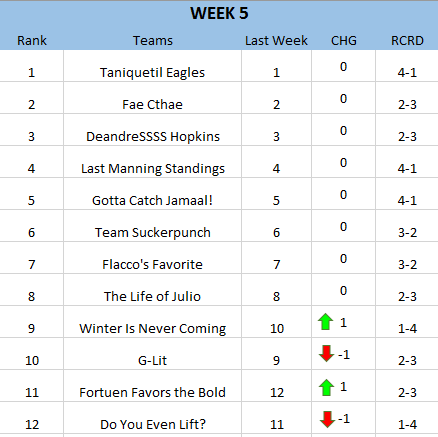

Values plotted in this chart, from the file beside it:
Team, Rank, Weighted Score(Avg+3WkAvg-Std+300*%Wins), Points per Game, STD, Avereage Points in last 3 weeks, Percent of Total Wins(if you played ever…, Expected Wins(not used in score)(based o…, True Wins, Luck Index*(not used in score)(Higher th…, Managerial efficiency(not used in score)…
>Taniquetil Eagles, 1, 273.8, 123.5, 17.2, 121.7, 0.143, 4.3, 4, 45, 0.889
Fae Cthae, 2, 245.3, 114.5, 14.2, 105.2, 0.128, 3.8, 2, 1450, 0.916
DeandreSSSS Hopkins, 3, 242.7, 117.1, 27.6, 116.9, 0.109, 3.3, 2, 498, 0.918
Last Manning Standin, 4, 242.1, 111.2, 17.3, 112.1, 0.116, 3.5, 4, -97, 0.887
Gotta Catch Jamaal!, 5, 232.4, 107, 10.1, 105.8, 0.097, 2.9, 4, -274, 0.849
>Team  Suckerpunch, 6, 227.6, 103.8, 15.2, 111.3, 0.091, 2.7, 3, -51, 0.874
Flacco's  Favorite, 7, 203.8, 102.9, 35.5, 114.2, 0.073, 2.2, 3, -214, 0.871
The Life of Julio, 8, 189.2, 97.7, 23.1, 93.8, 0.073, 2.2, 2, 28, 0.884
WINTER IS NEVER COMING, 9, 185, 93.8, 15.2, 89.5, 0.061, 1.8, 1, 175, 0.825
G - Lit, 10, 184, 89.5, 15.4, 96.5, 0.052, 1.6, 2, -91, 0.839
>Fortune Favors The Bold, 11, 150.1, 85.4, 20.6, 78.4, 0.036, 1.1, 2, -270, 0.718
>Do You Even Lift?, 12, 146.3, 78.1, 9.2, 73.9, 0.021, 0.6, 1, -93, 0.802
I found this interesting. This is what I…, , , , , , , , , , 
e.g. Sherwin would always have at least …, , , , , , , , , , 
Wins->, 0, 1, 2, 3, 4, 5, , , , 
>Taniquetil Eagles, 1, 1, 1, 1, 0.946, 0.33, , , , 
Fae Cthae, 1, 1, 0.996, 0.933, 0.664, 0.23, , , , 
DeandreSSSS Hopkins, 1, 0.999, 0.978, 0.826, 0.415, 0.05, , , , 
Last Manning Standin, 1, 0.999, 0.982, 0.858, 0.499, 0.12, , , , 
Gotta Catch Jamaal!, 1, 0.993, 0.917, 0.659, 0.287, 0.05, , , , 
>Team  Suckerpunch, 1, 0.998, 0.931, 0.605, 0.175, 0.02, , , , 
Flacco's  Favorite, 1, 1, 0.795, 0.34, 0.05, 0, , , , 
The Life of Julio, 1, 0.987, 0.784, 0.348, 0.06, 0, , , , 
WINTER IS NEVER COMING, 1, 0.924, 0.63, 0.237, 0.035, 0, , , , 
G - Lit, 1, 0.902, 0.526, 0.108, 0.01, 0, , , , 
>Fortune Favors The Bold, 1, 0.805, 0.271, 0.015, 0, 0, , , , 
>Do You Even Lift?, 1, 0.517, 0.114, 0.007, 0, 0, , , , 
